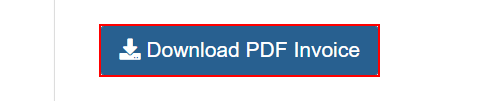
Workflow: Main

Step 1: click on the button 'Download PDF Invoice' in window 'ACME System 1 - Work Items' (chrome.exe)
